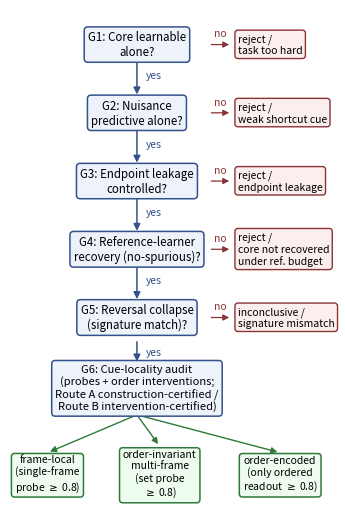

Reproduce this figure in Python.
# -*- coding: utf-8 -*-
"""Six-gate audit decision-flow figure (manuscript Fig. 2).

Usage: python -m src.visualization.audit_flow_figure --out figures/fig2_audit_flow.pdf
"""
import argparse
from pathlib import Path

import matplotlib
matplotlib.use("Agg")
import matplotlib.pyplot as plt
from matplotlib.patches import FancyArrowPatch


def main() -> None:
    parser = argparse.ArgumentParser()
    parser.add_argument("--out", default="figures/fig2_audit_flow.pdf")
    args = parser.parse_args()

    fig, ax = plt.subplots(figsize=(4.2, 6.4))
    ax.set_xlim(0, 10)
    ax.set_ylim(1.5, 21)
    ax.axis("off")

    BOX = dict(boxstyle="round,pad=0.32", fc="#eef3fb", ec="#33518a", lw=1.1)
    FAIL = dict(boxstyle="round,pad=0.28", fc="#fbeeee", ec="#8a3333", lw=1.0)
    OUT = dict(boxstyle="round,pad=0.32", fc="#eefbef", ec="#2f7a3a", lw=1.1)

    gates = [
        (19.6, "G1: Core learnable\nalone?", "reject /\ntask too hard"),
        (16.9, "G2: Nuisance\npredictive alone?", "reject /\nweak shortcut cue"),
        (14.2, "G3: Endpoint leakage\ncontrolled?", "reject /\nendpoint leakage"),
        (11.5, "G4: Reference-learner\nrecovery (no-spurious)?",
         "reject /\ncore not recovered\nunder ref. budget"),
        (8.8, "G5: Reversal collapse\n(signature match)?",
         "inconclusive /\nsignature mismatch"),
    ]
    cx = 3.9
    for y, q, fail in gates:
        ax.text(cx, y, q, ha="center", va="center", fontsize=8.3, bbox=BOX)
        ax.text(7.0, y, fail, ha="left", va="center", fontsize=7.5, bbox=FAIL)
        ax.add_patch(FancyArrowPatch((6.1, y), (6.82, y), arrowstyle="-|>",
                                     mutation_scale=9, color="#8a3333",
                                     lw=0.9))
        ax.text(6.45, y + 0.32, "no", fontsize=7.5, color="#8a3333",
                ha="center")

    for (y1, _, _), (y2, _, _) in zip(gates, gates[1:]):
        ax.add_patch(FancyArrowPatch((cx, y1 - 0.62), (cx, y2 + 0.62),
                                     arrowstyle="-|>", mutation_scale=10,
                                     color="#33518a", lw=1.1))
        ax.text(cx + 0.28, (y1 + y2) / 2, "yes", fontsize=7.5,
                color="#33518a")

    y6 = 6.0
    ax.text(cx, y6, "G6: Cue-locality audit\n(probes + order interventions;\n"
            "Route A construction-certified /\nRoute B intervention-certified)",
            ha="center", va="center", fontsize=8.0, bbox=BOX)
    ax.add_patch(FancyArrowPatch((cx, gates[-1][0] - 0.85), (cx, y6 + 0.95),
                                 arrowstyle="-|>", mutation_scale=10,
                                 color="#33518a", lw=1.1))
    ax.text(cx + 0.28, (gates[-1][0] + y6) / 2 - 0.1, "yes", fontsize=7.5,
            color="#33518a")

    outs = [(1.15, 3.45, "frame-local\n(single-frame\nprobe $\\geq$ 0.8)"),
            (4.6, 3.7, "order-invariant\nmulti-frame\n(set probe\n$\\geq$ 0.8)"),
            (8.3, 3.45, "order-encoded\n(only ordered\nreadout $\\geq$ 0.8)")]
    for x, ye, t in outs:
        ax.text(x, 2.6, t, ha="center", va="center", fontsize=7.5, bbox=OUT)
        ax.add_patch(FancyArrowPatch((cx, y6 - 1.05), (x, ye),
                                     arrowstyle="-|>", mutation_scale=9,
                                     color="#2f7a3a", lw=1.0))

    out = Path(args.out)
    out.parent.mkdir(parents=True, exist_ok=True)
    fig.savefig(out, bbox_inches="tight")
    if out.suffix.lower() == ".pdf":
        fig.savefig(out.with_suffix(".png"), bbox_inches="tight", dpi=400)
    print("wrote", out)


if __name__ == "__main__":
    main()
